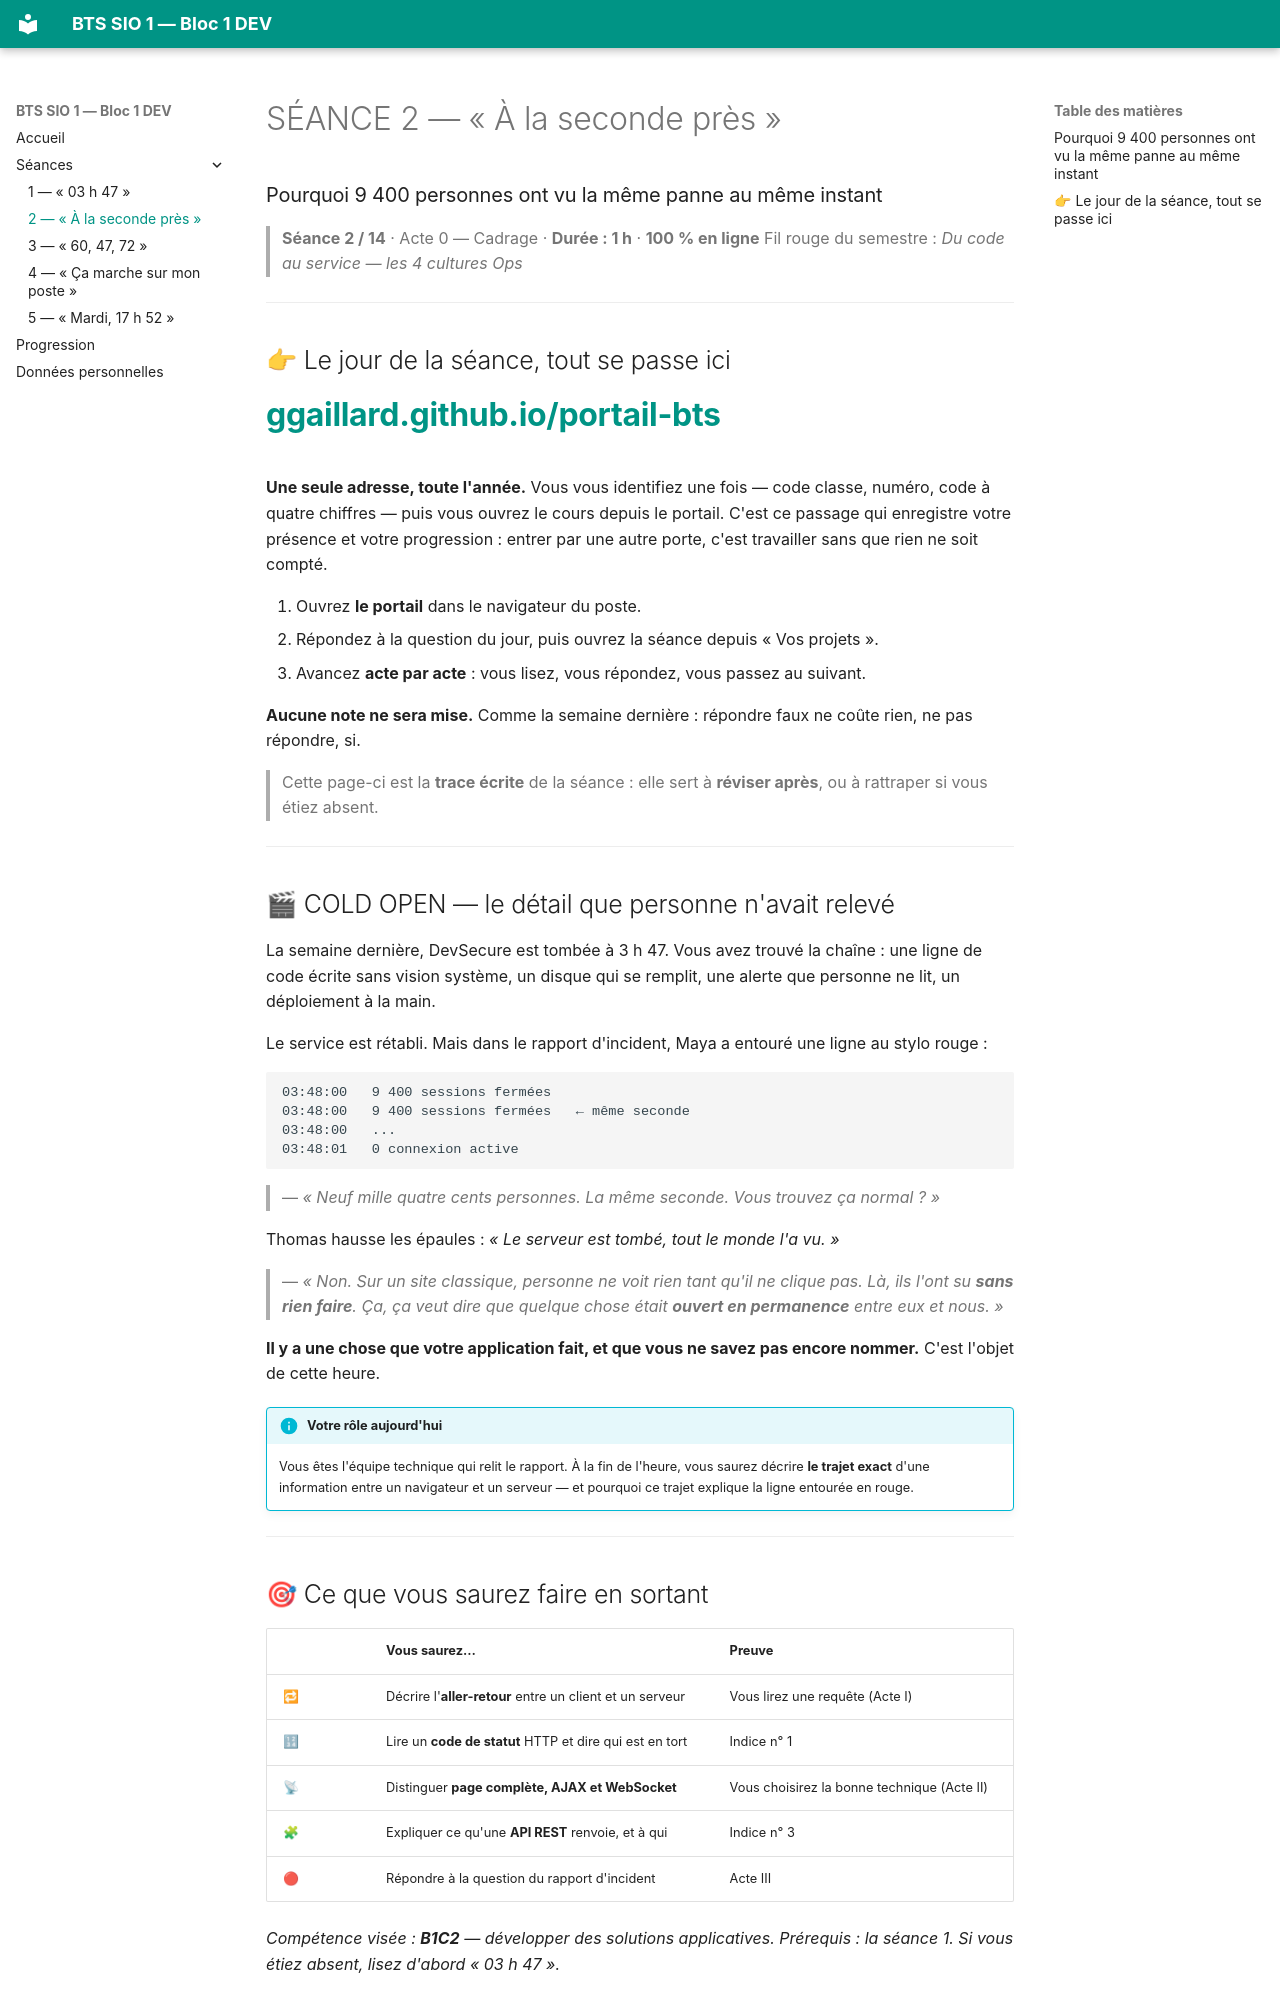

repository: ggaillard/BTS1_S1_B1_DEV · page: seances/seance-02/index.html · generator: mkdocs

---
title: "SÉANCE 2 — « À la seconde près »"
seance: 2
duree: "1 h"
notee: false
---

# SÉANCE 2 — « À la seconde près »
### Pourquoi 9 400 personnes ont vu la même panne au même instant

> **Séance 2 / 14** · Acte 0 — Cadrage · **Durée : 1 h** · **100 % en ligne**
> Fil rouge du semestre : *Du code au service — les 4 cultures Ops*

---

## 👉 Le jour de la séance, tout se passe ici

# **[ggaillard.github.io/portail-bts](https://ggaillard.github.io/portail-bts/)**

**Une seule adresse, toute l'année.** Vous vous identifiez une fois — code classe,
numéro, code à quatre chiffres — puis vous ouvrez le cours depuis le portail.
C'est ce passage qui enregistre votre présence et votre progression : entrer
par une autre porte, c'est travailler sans que rien ne soit compté.

1. Ouvrez **le portail** dans le navigateur du poste.
2. Répondez à la question du jour, puis ouvrez la séance depuis « Vos projets ».
3. Avancez **acte par acte** : vous lisez, vous répondez, vous passez au suivant.

**Aucune note ne sera mise.** Comme la semaine dernière : répondre faux ne coûte
rien, ne pas répondre, si.

> Cette page-ci est la **trace écrite** de la séance : elle sert à **réviser après**,
> ou à rattraper si vous étiez absent.

---

## 🎬 COLD OPEN — le détail que personne n'avait relevé

La semaine dernière, DevSecure est tombée à 3 h 47. Vous avez trouvé la chaîne :
une ligne de code écrite sans vision système, un disque qui se remplit, une alerte
que personne ne lit, un déploiement à la main.

Le service est rétabli. Mais dans le rapport d'incident, Maya a entouré une ligne
au stylo rouge :

```
03:48:00   9 400 sessions fermées
03:48:00   9 400 sessions fermées   ← même seconde
03:48:00   ...
03:48:01   0 connexion active
```

> — *« Neuf mille quatre cents personnes. La même seconde. Vous trouvez ça normal ? »*

Thomas hausse les épaules : *« Le serveur est tombé, tout le monde l'a vu. »*

> — *« Non. Sur un site classique, personne ne voit rien tant qu'il ne clique pas.
> Là, ils l'ont su **sans rien faire**. Ça, ça veut dire que quelque chose était
> **ouvert en permanence** entre eux et nous. »*

**Il y a une chose que votre application fait, et que vous ne savez pas encore
nommer.** C'est l'objet de cette heure.

!!! info "Votre rôle aujourd'hui"
    Vous êtes l'équipe technique qui relit le rapport. À la fin de l'heure, vous
    saurez décrire **le trajet exact** d'une information entre un navigateur et un
    serveur — et pourquoi ce trajet explique la ligne entourée en rouge.

---

## 🎯 Ce que vous saurez faire en sortant

| | Vous saurez… | Preuve |
|---|---|---|
| 🔁 | Décrire l'**aller-retour** entre un client et un serveur | Vous lirez une requête (Acte I) |
| 🔢 | Lire un **code de statut** HTTP et dire qui est en tort | Indice n° 1 |
| 📡 | Distinguer **page complète, AJAX et WebSocket** | Vous choisirez la bonne technique (Acte II) |
| 🧩 | Expliquer ce qu'une **API REST** renvoie, et à qui | Indice n° 3 |
| 🔴 | Répondre à la question du rapport d'incident | Acte III |

*Compétence visée : **B1C2** — développer des solutions applicatives.*
*Prérequis : la séance 1. Si vous étiez absent, lisez d'abord « 03 h 47 ».*

---
